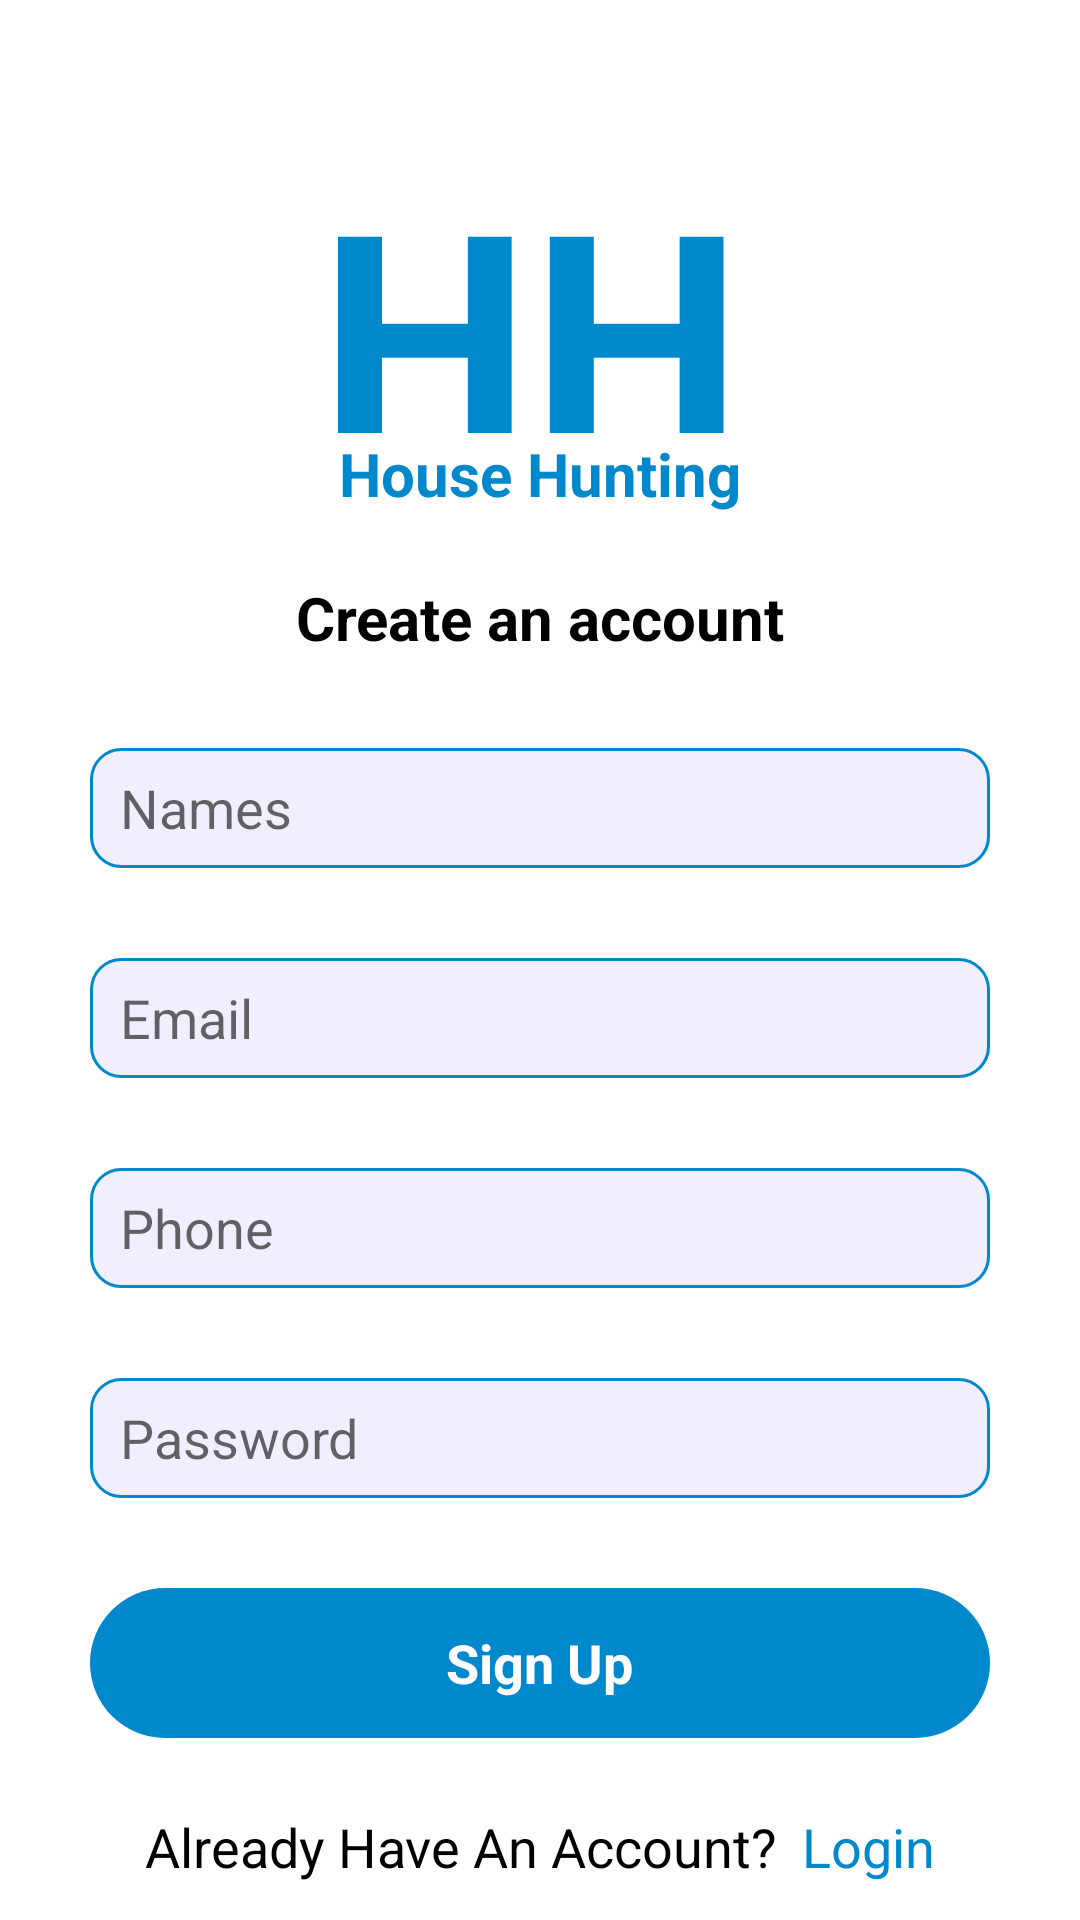

Android layout source for this screen:
<!-- AndroidManifest.xml: application theme Theme.HouseHunting -->
<!-- res/layout/signup_activity.xml -->
<?xml version="1.0" encoding="utf-8"?>
<androidx.constraintlayout.widget.ConstraintLayout
    xmlns:android="http://schemas.android.com/apk/res/android"
    xmlns:tools="http://schemas.android.com/tools"
    xmlns:app="http://schemas.android.com/apk/res-auto"
    android:layout_width="match_parent"
    android:layout_height="match_parent"
    tools:context=".MainActivity">

    <TextView
        android:id="@+id/textView6"
        android:layout_width="wrap_content"
        android:layout_height="100dp"
        android:text="HH"
        android:textColor="@color/colorPrimary"
        android:textSize="100sp"
        android:textStyle="bold"
        app:layout_constraintBottom_toBottomOf="parent"
        app:layout_constraintEnd_toEndOf="parent"
        app:layout_constraintHorizontal_bias="0.486"
        app:layout_constraintStart_toStartOf="parent"
        app:layout_constraintTop_toTopOf="parent"
        app:layout_constraintVertical_bias="0.082" />

    <TextView
        android:id="@+id/textView5"
        android:layout_width="wrap_content"
        android:layout_height="wrap_content"
        android:text="@string/house_hunting_title"
        android:textColor="@color/colorPrimary"
        android:textStyle="bold"
        android:textSize="20sp"
        app:layout_constraintEnd_toEndOf="parent"
        app:layout_constraintStart_toStartOf="parent"
        app:layout_constraintTop_toBottomOf="@+id/textView6" />

    <TextView
        android:id="@+id/textView7"
        android:layout_width="wrap_content"
        android:layout_height="wrap_content"
        android:layout_marginTop="21dp"
        android:text="@string/create_account"
        android:textColor="@color/black"
        android:textSize="20sp"
        android:textStyle="bold"
        app:layout_constraintEnd_toEndOf="parent"
        app:layout_constraintStart_toStartOf="parent"
        app:layout_constraintTop_toBottomOf="@+id/textView5" />

    <EditText
        android:id="@+id/names_tv"
        android:layout_width="0dp"
        android:layout_height="40dp"
        android:layout_margin="30dp"
        android:layout_marginTop="72dp"
        android:height="40dp"
        android:background="@drawable/login_input"
        android:ems="10"
        android:hint="@string/names_hint"
        android:inputType="textPersonName"
        android:paddingLeft="10dp"
        app:layout_constraintEnd_toEndOf="parent"
        app:layout_constraintStart_toStartOf="parent"
        app:layout_constraintTop_toBottomOf="@+id/textView7" />

    <EditText
        android:id="@+id/email_tv"
        android:layout_width="0dp"
        android:layout_height="40dp"
        android:layout_margin="30dp"
        android:height="40dp"
        android:background="@drawable/login_input"
        android:ems="10"
        android:hint="@string/email_hint"
        android:inputType="textEmailAddress"
        android:paddingLeft="10dp"
        app:layout_constraintEnd_toEndOf="parent"
        app:layout_constraintStart_toStartOf="parent"
        app:layout_constraintTop_toBottomOf="@+id/names_tv" />

    <EditText
        android:id="@+id/phone_tv"
        android:layout_width="0dp"
        android:layout_height="40dp"
        android:layout_margin="30dp"
        android:height="40dp"
        android:background="@drawable/login_input"
        android:ems="10"
        android:hint="@string/phone_hint"
        android:inputType="phone"
        android:paddingLeft="10dp"
        app:layout_constraintEnd_toEndOf="parent"
        app:layout_constraintStart_toStartOf="parent"
        app:layout_constraintTop_toBottomOf="@+id/email_tv" />

    <RelativeLayout
        android:id="@+id/signup_btn"
        android:layout_width="match_parent"
        android:layout_height="50dp"
        android:layout_marginLeft="30dp"
        android:layout_marginRight="30dp"
        android:layout_marginTop="30dp"
        android:background="@drawable/login_button"
        app:layout_constraintEnd_toEndOf="parent"
        app:layout_constraintHorizontal_bias="0.0"
        app:layout_constraintStart_toStartOf="parent"
        app:layout_constraintTop_toBottomOf="@+id/password">

        <TextView
            android:id="@+id/signup_btn_txt"
            android:layout_width="wrap_content"
            android:layout_height="wrap_content"
            android:layout_centerInParent="true"
            android:text="@string/Signup"
            android:textColor="@color/white"
            android:textSize="18dp"
            android:textStyle="bold" />

        <ProgressBar
            android:id="@+id/signup_btn_pb"
            android:layout_width="wrap_content"
            android:layout_height="wrap_content"
            android:layout_centerInParent="true"
            android:elevation="8dp"
            android:indeterminate="true"
            android:indeterminateTint="@color/white"
            android:indeterminateTintMode="src_in"
            android:visibility="gone" />
    </RelativeLayout>

    <TextView
        android:id="@+id/login"
        android:layout_width="wrap_content"
        android:layout_height="wrap_content"
        android:layout_marginLeft="40dp"
        android:layout_marginTop="24dp"
        android:text="@string/Already_have_Account"
        android:textColor="@color/black"
        android:textSize="18sp"
        android:textStyle="normal"
        app:layout_constraintEnd_toStartOf="@id/login_btn"
        app:layout_constraintHorizontal_bias="0.095"
        app:layout_constraintStart_toStartOf="parent"
        app:layout_constraintTop_toBottomOf="@+id/signup_btn" />

    <TextView
        android:id="@+id/login_btn"
        android:layout_width="wrap_content"
        android:layout_height="wrap_content"
        android:layout_marginTop="24dp"
        android:layout_marginRight="40dp"
        android:text="@string/login_btn"
        android:textColor="@color/colorPrimary"
        android:textSize="18sp"
        android:textStyle="normal"
        app:layout_constraintEnd_toEndOf="parent"
        app:layout_constraintStart_toEndOf="@+id/login"
        app:layout_constraintTop_toBottomOf="@+id/signup_btn"
        tools:textStyle="bold" />

    <EditText
            android:id="@+id/password"
            android:layout_width="0dp"
            android:layout_height="40dp"
            android:layout_margin="30dp"
            android:background="@drawable/login_input"
            android:ems="10"
            android:hint="@string/password_hint"
            android:inputType="textPassword"
            android:paddingLeft="10dp"
            app:layout_constraintEnd_toEndOf="parent"
            app:layout_constraintHorizontal_bias="0.733"
            app:layout_constraintStart_toStartOf="parent"
            app:layout_constraintTop_toBottomOf="@+id/phone_tv" />
    
    </androidx.constraintlayout.widget.ConstraintLayout>
<!-- resources referenced by this layout -->
<resources>
  <color name="black">#FF000000</color>
  <color name="colorPrimary">#0088CC</color>
  <color name="white">#FFFFFFFF</color>
  <!-- drawable login_button (drawable) -->
  <?xml version="1.0" encoding="utf-8"?>
  <selector xmlns:android="http://schemas.android.com/apk/res/android">
  <item>
      <shape android:shape="rectangle">
          <solid android:color="@color/colorPrimary" />
          <corners android:radius="30dp" />
      </shape>
  </item>
  </selector>
  <!-- drawable login_input (drawable) -->
  <?xml version="1.0" encoding="utf-8"?>
  <selector xmlns:android="http://schemas.android.com/apk/res/android">
  <item>
      <shape android:shape="rectangle">
          <solid android:color="@color/inputBackground" />
          <corners android:radius="10dp" />
          <stroke android:width="1dp" android:color="@color/colorPrimary" />
      </shape>
  </item>
  </selector>
  <string name="Already_have_Account" translatable="false">Already Have An Account?</string>
  <string name="Signup" translatable="false">Sign Up</string>
  <string name="create_account" translatable="false">Create an account</string>
  <string name="email_hint" translatable="false">Email</string>
  <string name="house_hunting_title" translatable="false">House Hunting</string>
  <string name="login_btn" translatable="false">Login</string>
  <string name="names_hint" translatable="false">Names</string>
  <string name="password_hint" translatable="false">Password</string>
  <string name="phone_hint" translatable="false">Phone</string>
  <style name="Theme.HouseHunting" parent="Theme.MaterialComponents.DayNight.NoActionBar">
          
          <item name="colorPrimary">@color/purple_500</item>
          <item name="colorPrimaryVariant">@color/purple_700</item>
          <item name="colorOnPrimary">@color/white</item>
          
          <item name="colorSecondary">@color/teal_200</item>
          <item name="colorSecondaryVariant">@color/teal_700</item>
          <item name="colorOnSecondary">@color/black</item>
          
          <item name="android:statusBarColor">?attr/colorPrimaryVariant</item>
          
      </style>
  <color name="inputBackground">#F1EFFD</color>
  <color name="purple_500">#FF6200EE</color>
  <color name="purple_700">#FF3700B3</color>
  <color name="teal_200">#FF03DAC5</color>
  <color name="teal_700">#FF018786</color>
</resources>
